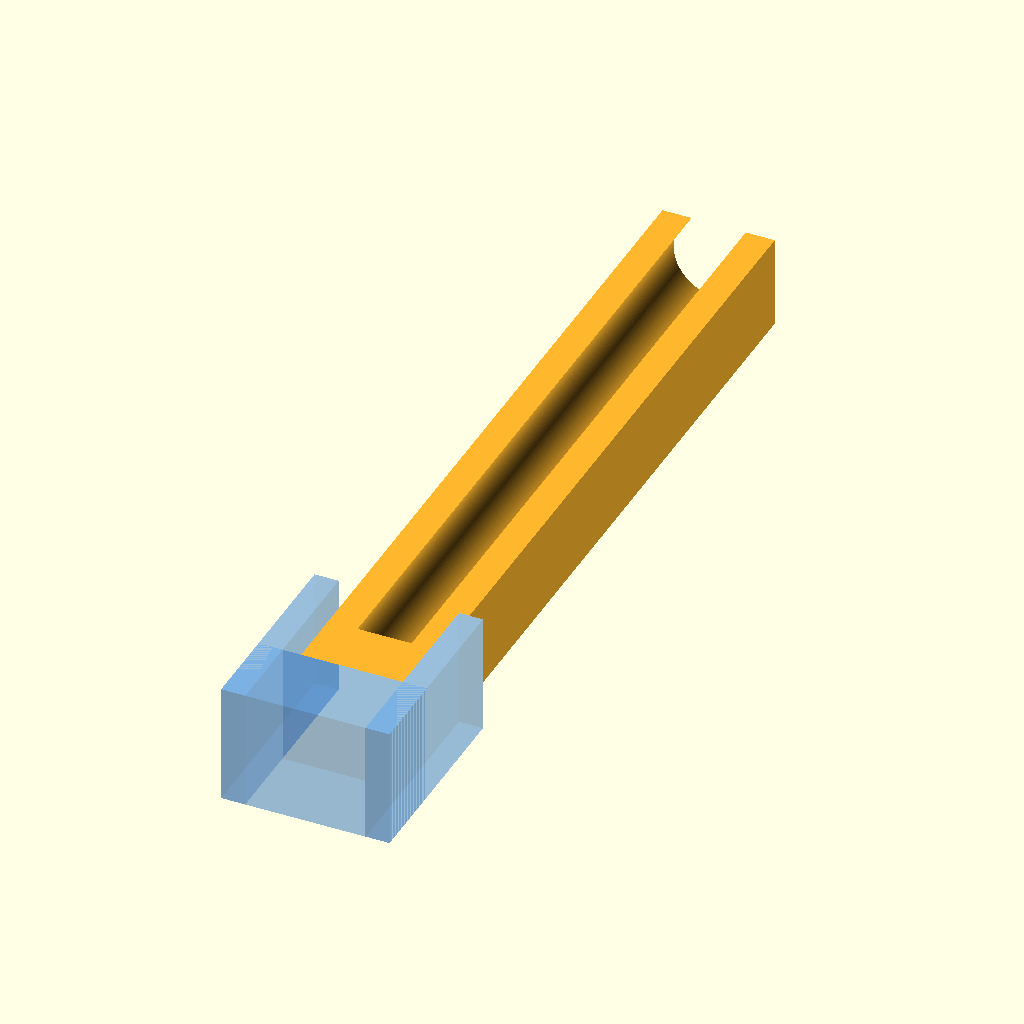
Cell 1: the model at its default parameters.
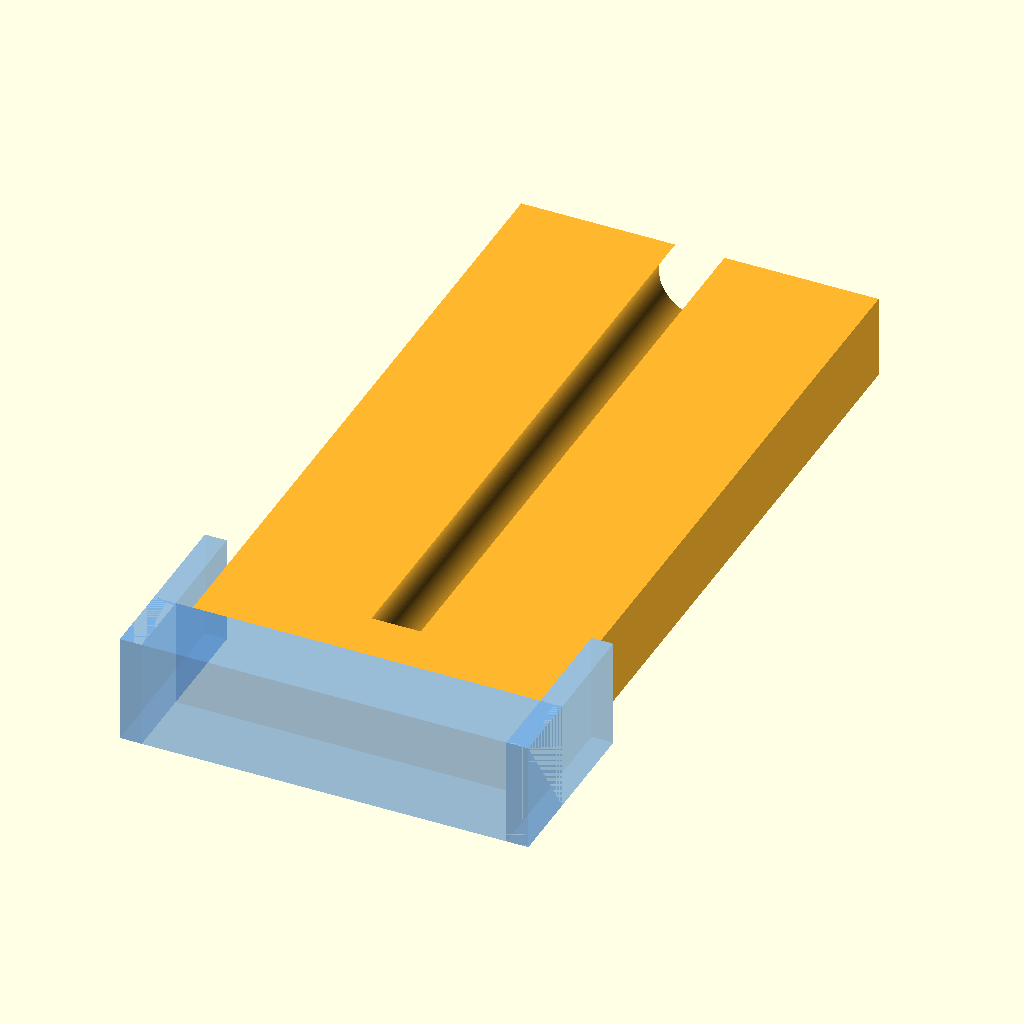
Cell 2: the same model with box_width = 40.
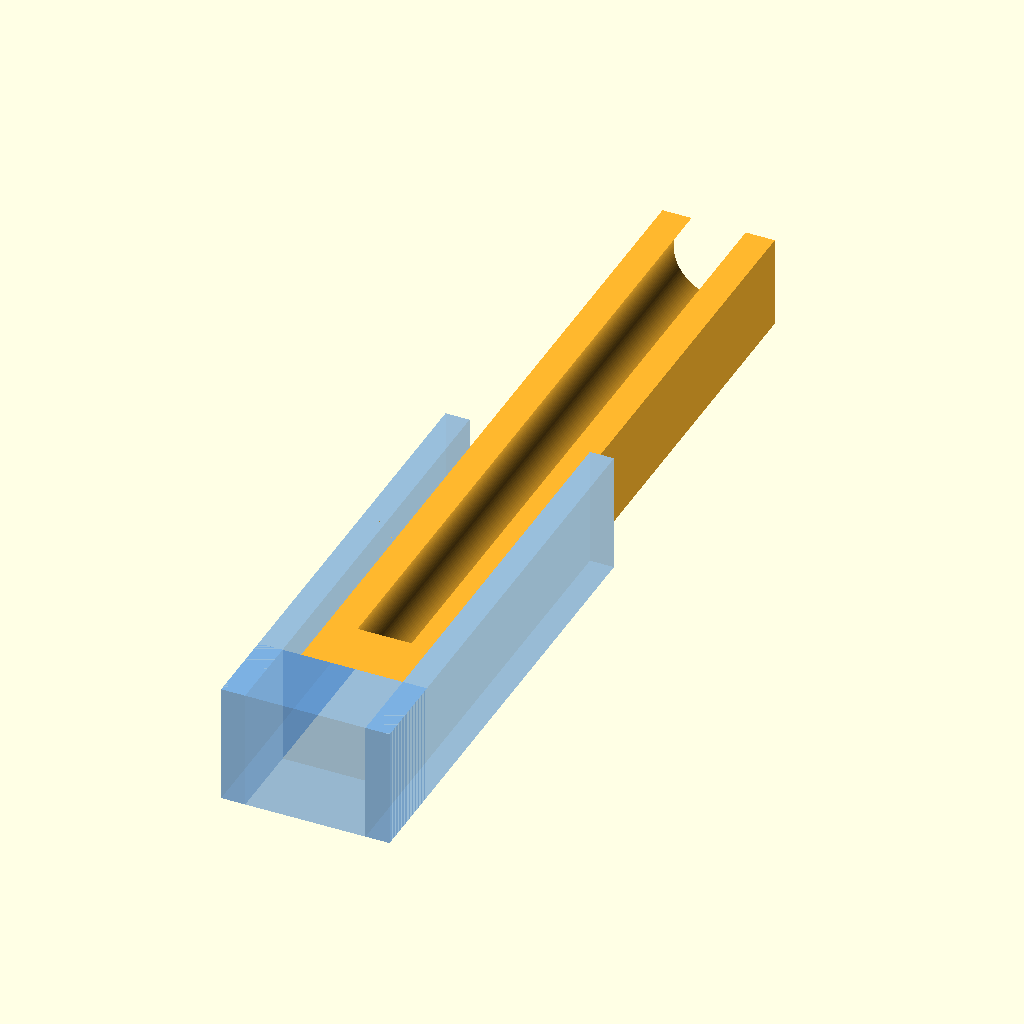
Cell 3: box_height = 40 (everything else at default).
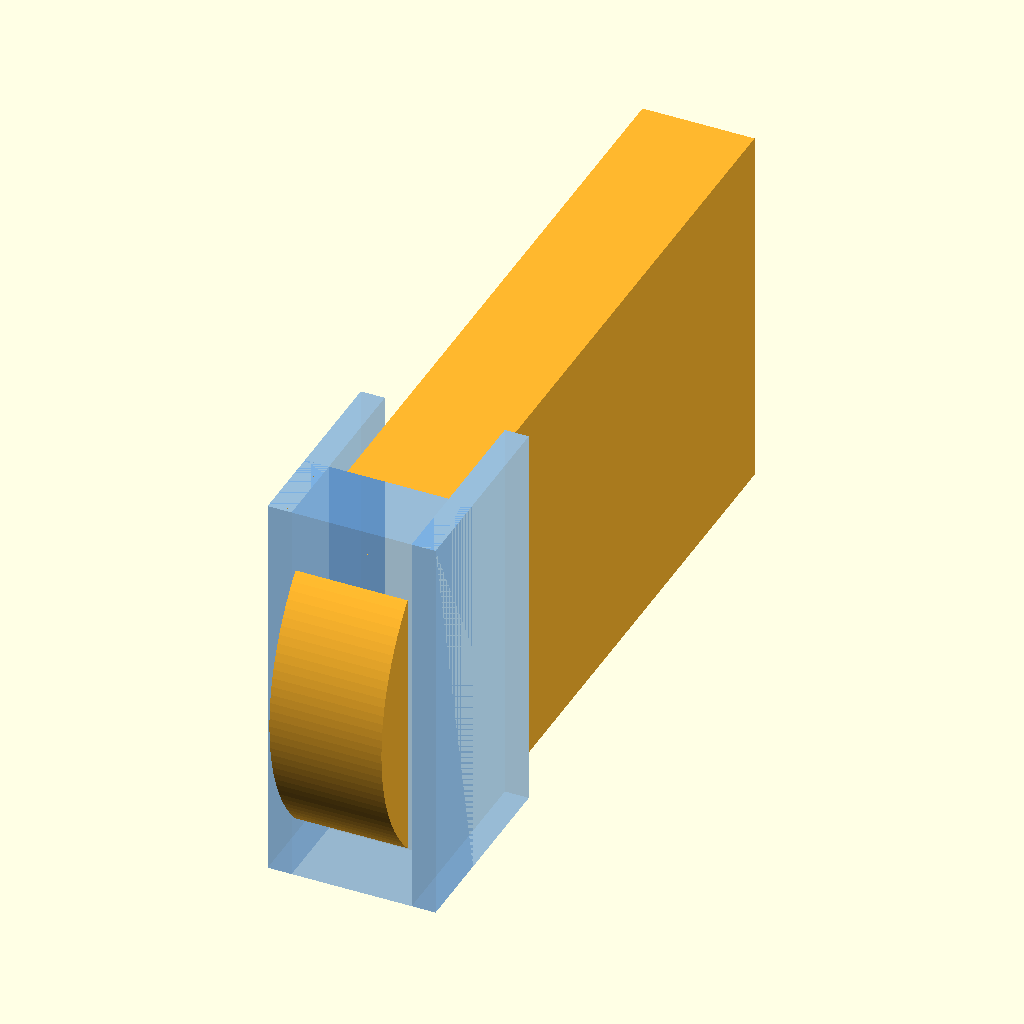
Cell 4: box_depth = 40 (everything else at default).
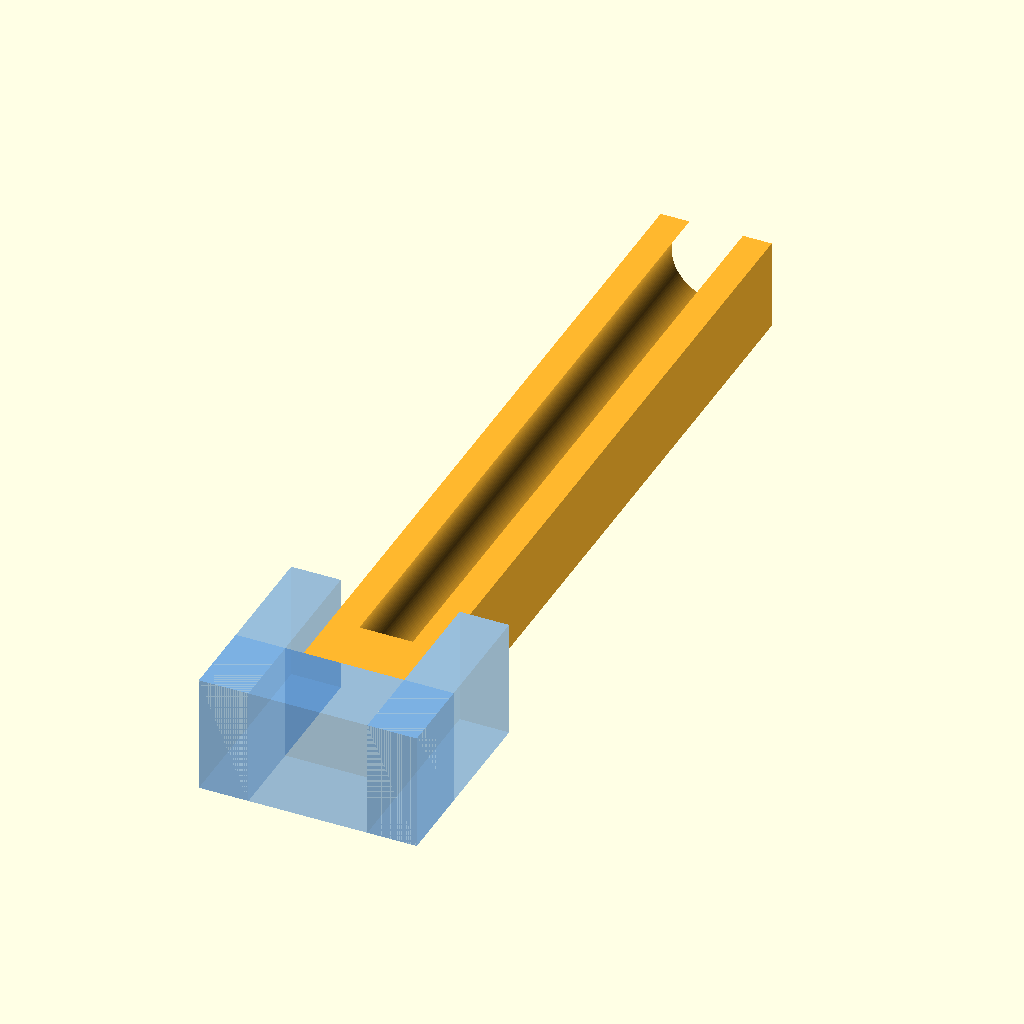
Cell 5: side_thick = 5 (everything else at default).
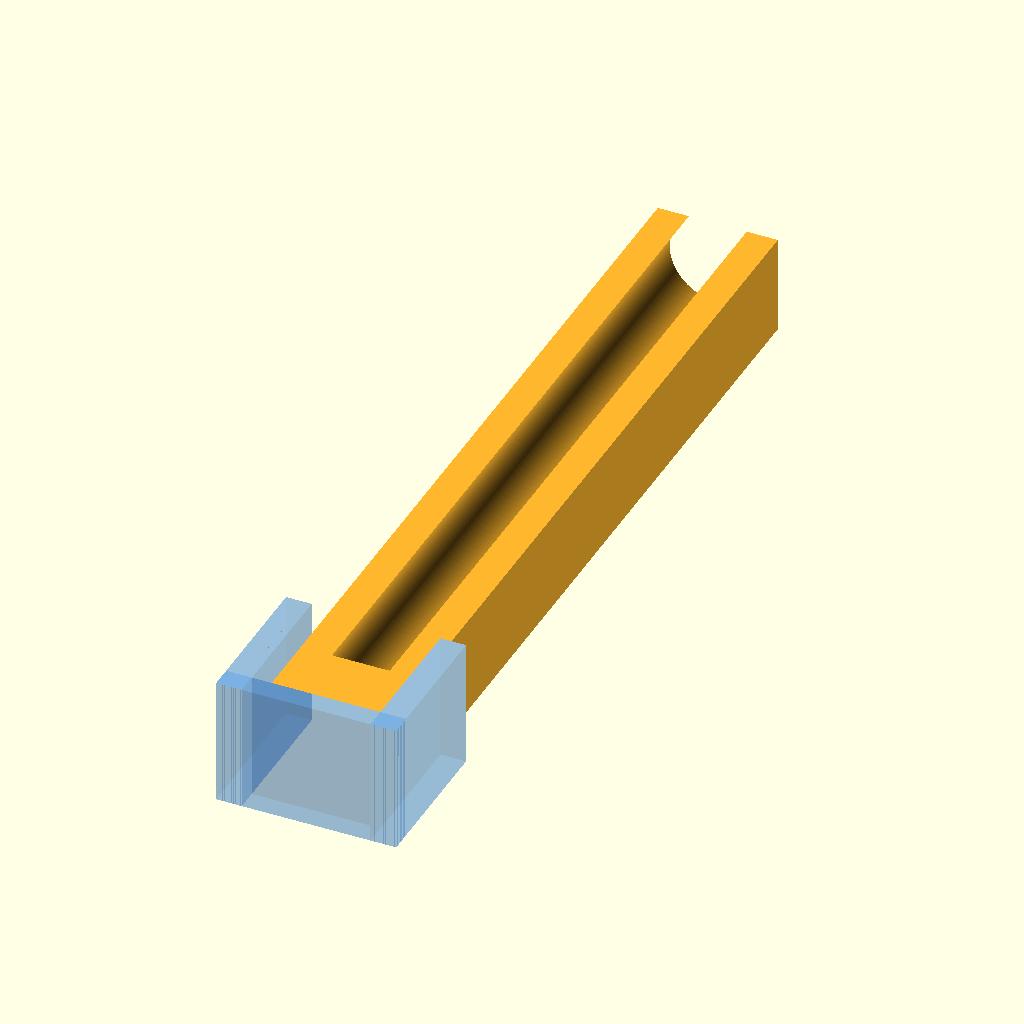
Cell 6: the same model with bottom_wall_thick = 2.
All cells are drawn from the same view direction (rotation 55°, 0°, 25°, orthographic, colour scheme Cornfield), but the view is re-fitted for each cell, so position and scale can differ between cells as well as the parameter.
The OpenSCAD source (001_已失败/007_磁铁收纳盒.scad):
include <BOSL2/std.scad>

$fn = 148;

// ---------------- 参数 ----------------

// 显示模式
view_mode = "外架透明";          // [装配, 外架透明, 分解查看, 只看外架, 只看柱子]

// 内部框宽度
box_width = 12;                  // [8:0.5:40]

// 内部框高度
box_height = 12;                 // [8:0.5:40]

// 内部框深度
box_depth = 12;                  // [8:0.5:40]

// 左右两侧壁厚
side_thick = 2.4;                // [1.6:0.1:5]

// 底边壁厚
bottom_wall_thick = 8;           // [2:0.5:10]

// 左右凸点半径
ball_radius = 1.4;               // [0.8:0.1:3]

// 凸点嵌入侧壁的深度，避免切片时只贴面不相连
ball_overlap = 0.2;              // [0:0.02:0.3]

// 凸点中心离内部底面的高度
ball_y_pos = 6;                  // [2:0.5:10]

// 柱子和内部框之间的装配间隙
insert_clearance = 0.8;          // [0.4:0.1:2]

// 分解查看时两个零件拉开的距离
explode_gap = 8;                 // [4:1:30]

// 柱子从凸点轴线向前伸出的长度
insert_length = 80;              // [20:2:80]

// 柱子旋转孔相对凸点半径的放大间隙
socket_slop = 0.3;               // [0.15:0.05:0.8]

// 柱子绕左右凸点轴线旋转的角度
insert_angle = 90;               // [90:10:180]

// 柱子圆柱底面到磁铁位之间保留的实体厚度
insert_hole_bottom_keep = 1;      // [0.4:0.1:4]

// 底部小圆柱磁铁位长度
insert_magnet_pocket_len = 2;     // [0.8:0.1:8]

// 底部小圆柱磁铁位半径
insert_magnet_pocket_r = 2;    // [0.6:0.05:3]

// 从磁铁位往顶部贯通的大孔半径
insert_through_hole_r = 4.5;     // [1:0.05:5]

// 柱子上表面削掉的厚度，用来露出中间孔
insert_top_window_depth = 2.0;    // [0:0.1:8]

// 只看柱子时，沿柱子宽度中心剖开的比例
insert_preview_cut_ratio = 0.5;   // [0.1:0.05:1]


// 保留 X 正方向半球：平面在 x=0，凸起朝 +X
module half_sphere_x_pos(r) {
    intersection() {
        sphere(r);
        translate([0, -r, -r])
            cube([r, 2*r, 2*r]);
    }
}


// 保留 X 负方向半球：平面在 x=0，凸起朝 -X
module half_sphere_x_neg(r) {
    intersection() {
        sphere(r);
        translate([-r, -r, -r])
            cube([r, 2*r, 2*r]);
    }
}


// 从当前高度沿 -Z 方向向下挖圆柱孔。
module cylinder_down(r, h) {
    rotate([180, 0, 0])
        cylinder(r = r, h = h);
}


// U 型结构 + 两个内侧半球。
// width/height/depth 表示内部框尺寸，内部空间固定在：
// X: 0..width, Y: 0..height, Z: 0..depth。
// thick 和 bottom_thick 都向内部空间外侧扩展。
module u_part(
    width = 120,
    height = 80,
    thick = 8,
    bottom_thick = undef,
    depth = 20,
    ball_r = 10,
    ball_y = 40,
    ball_overlap = 0.05
) {
    bottom_wall_thick = is_undef(bottom_thick) ? thick : bottom_thick;
    ball_neck_r = ball_r * 0.65;
    ball_neck_back = 0.25;
    ball_neck_len = ball_overlap + ball_neck_back;

    union() {
        // 左边壁，从内部空间 x=0 向外扩展。
        translate([-thick, -bottom_wall_thick, 0])
            cube([thick, height + bottom_wall_thick, depth]);

        // 右边壁，从内部空间 x=width 向外扩展。
        translate([width, -bottom_wall_thick, 0])
            cube([thick, height + bottom_wall_thick, depth]);

        // 底边壁，从内部空间 y=0 向外扩展。
        translate([-thick, -bottom_wall_thick, 0])
            cube([width + 2 * thick, bottom_wall_thick, depth]);

        // 左凸点根部，增强凸点和侧壁的连接。
        translate([-ball_overlap - ball_neck_back, ball_y, depth/2])
            rotate([0, 90, 0])
                cylinder(r = ball_neck_r, h = ball_neck_len);

        // 左内壁半球，贴在内部空间 x=0 表面，朝内凸起。
        translate([-ball_overlap, ball_y, depth/2])
            half_sphere_x_pos(ball_r);

        // 右凸点根部，增强凸点和侧壁的连接。
        translate([width - 0.02, ball_y, depth/2])
            rotate([0, 90, 0])
                cylinder(r = ball_neck_r, h = ball_neck_len);

        // 右内壁半球，贴在内部空间 x=width 表面，朝内凸起。
        translate([width + ball_overlap, ball_y, depth/2])
            half_sphere_x_neg(ball_r);
    }
}


// 绕左右凸点旋转的内柱。
// pivot_y/pivot_z 是凸点轴线位置，尾端做成圆柱面，旋转时避免方角干涉。
// socket_r 是柱子上对应凸点的孔半径，留一点间隙后两者不会连成一体。
module rotating_insert(
    width = 115,
    length = 600,
    height = 115,
    pivot_y = 120,
    pivot_z = 60,
    tail_r = undef,
    socket_r = 8.4,
    bottom_keep = 1,
    magnet_pocket_len = 2,
    magnet_pocket_r = 1.15,
    through_hole_r = 2.15,
    top_window_depth = 0,
    preview_cut = false,
    preview_cut_ratio = 0.5,
    angle = 0
) {
    end_r = is_undef(tail_r) ? height / 2 : tail_r;
    straight_len = max(0, length - end_r);
    hole_center_x = width / 2;
    hole_eps = 0.05;
    pocket_len = min(magnet_pocket_len, max(0, straight_len - bottom_keep));
    through_len = max(0, straight_len - bottom_keep - pocket_len);
    magnet_pocket_top_z = -bottom_keep;
    through_hole_top_z = magnet_pocket_top_z - pocket_len;
    window_depth = min(max(0, top_window_depth), height);
    cut_ratio = min(max(preview_cut_ratio, 0), 1);
    cut_width = width * cut_ratio + 2;

    translate([0, pivot_y, pivot_z])
        rotate([angle, 0, 0])
            difference() {
                rotate([0, 90, 0])
                    linear_extrude(height = width, convexity = 10)
                        union() {
                            // 直段从凸点轴线向前延伸。
                            translate([0, -height / 2])
                                square([straight_len, height]);

                            // 凸点孔周围保留完整圆环，避免孔把柱子切成上下两半。
                            circle(r = end_r);
                        }

                // 与左右凸点同轴的旋转孔。
                translate([-0.5, 0, 0])
                    rotate([0, 90, 0])
                        cylinder(r = socket_r, h = width + 1);

                // 小磁铁位先整体抬升一个磁铁厚度，再从该高度向下挖。
                translate([hole_center_x, 0, magnet_pocket_top_z])
                    cylinder_down(r = magnet_pocket_r, h = pocket_len + hole_eps);

                if (through_len > 0)
                    translate([hole_center_x, 0, -straight_len - hole_eps])
                        cylinder(r = through_hole_r, h = through_hole_top_z + straight_len + 2 * hole_eps);

                if (window_depth > 0)
                    translate([-1, height / 2 - window_depth, -straight_len - end_r - 1])
                        cube([width + 2, window_depth + end_r + 1, straight_len + 2 * end_r + 2]);

                if (preview_cut)
                    translate([width - cut_width + 1, -height - 1, -straight_len - end_r - 1])
                        cube([cut_width, 2 * height + 2, straight_len + 2 * end_r + 2]);
            }
}


module outer_frame_part() {
    u_part(
        width = box_width,
        height = box_height,
        thick = side_thick,
        bottom_thick = bottom_wall_thick,
        depth = box_depth,
        ball_r = ball_radius,
        ball_y = ball_y_pos,
        ball_overlap = ball_overlap
    );
}


module inner_insert_part() {
    translate([insert_clearance / 2, 0, 0])
        rotating_insert(
            width = box_width - insert_clearance,
            length = insert_length,
            height = box_depth - insert_clearance,
            pivot_y = ball_y_pos,
            pivot_z = box_depth / 2,
            socket_r = ball_radius + socket_slop,
            bottom_keep = insert_hole_bottom_keep,
            magnet_pocket_len = insert_magnet_pocket_len,
            magnet_pocket_r = insert_magnet_pocket_r,
            through_hole_r = insert_through_hole_r,
            top_window_depth = insert_top_window_depth,
            angle = insert_angle
        );
}


module inner_insert_preview_cut_part() {
    translate([insert_clearance / 2, 0, 0])
        rotating_insert(
            width = box_width - insert_clearance,
            length = insert_length,
            height = box_depth - insert_clearance,
            pivot_y = ball_y_pos,
            pivot_z = box_depth / 2,
            socket_r = ball_radius + socket_slop,
            bottom_keep = insert_hole_bottom_keep,
            magnet_pocket_len = insert_magnet_pocket_len,
            magnet_pocket_r = insert_magnet_pocket_r,
            through_hole_r = insert_through_hole_r,
            top_window_depth = insert_top_window_depth,
            preview_cut = true,
            preview_cut_ratio = insert_preview_cut_ratio,
            angle = insert_angle
        );
}


module show_model() {
    if (view_mode == "只看外架") {
        outer_frame_part();
    } else if (view_mode == "只看柱子") {
        inner_insert_preview_cut_part();
    } else if (view_mode == "分解查看") {
        translate([-explode_gap, 0, 0])
            outer_frame_part();
        translate([explode_gap, 0, 0])
            inner_insert_part();
    } else if (view_mode == "外架透明") {
        color([0.2, 0.55, 0.95, 0.28])
            outer_frame_part();
        color([1, 0.72, 0.18, 1])
            inner_insert_part();
    } else {
        outer_frame_part();
        inner_insert_part();
    }
}


show_model();
Customizer parameters (derived from the source; name, type, default, range or options):
view_mode: string, default "外架透明", options "装配", "外架透明", "分解查看", "只看外架", "只看柱子"
box_width: number, default 12, range 8 to 40, step 0.5
box_height: number, default 12, range 8 to 40, step 0.5
box_depth: number, default 12, range 8 to 40, step 0.5
side_thick: number, default 2.4, range 1.6 to 5, step 0.1
bottom_wall_thick: number, default 8, range 2 to 10, step 0.5
ball_radius: number, default 1.4, range 0.8 to 3, step 0.1
ball_overlap: number, default 0.2, range 0 to 0.3, step 0.02
ball_y_pos: number, default 6, range 2 to 10, step 0.5
insert_clearance: number, default 0.8, range 0.4 to 2, step 0.1
explode_gap: number, default 8, range 4 to 30, step 1
insert_length: number, default 80, range 20 to 80, step 2
socket_slop: number, default 0.3, range 0.15 to 0.8, step 0.05
insert_angle: number, default 90, range 90 to 180, step 10
insert_hole_bottom_keep: number, default 1, range 0.4 to 4, step 0.1
insert_magnet_pocket_len: number, default 2, range 0.8 to 8, step 0.1
insert_magnet_pocket_r: number, default 2, range 0.6 to 3, step 0.05
insert_through_hole_r: number, default 4.5, range 1 to 5, step 0.05
insert_top_window_depth: number, default 2, range 0 to 8, step 0.1
insert_preview_cut_ratio: number, default 0.5, range 0.1 to 1, step 0.05
